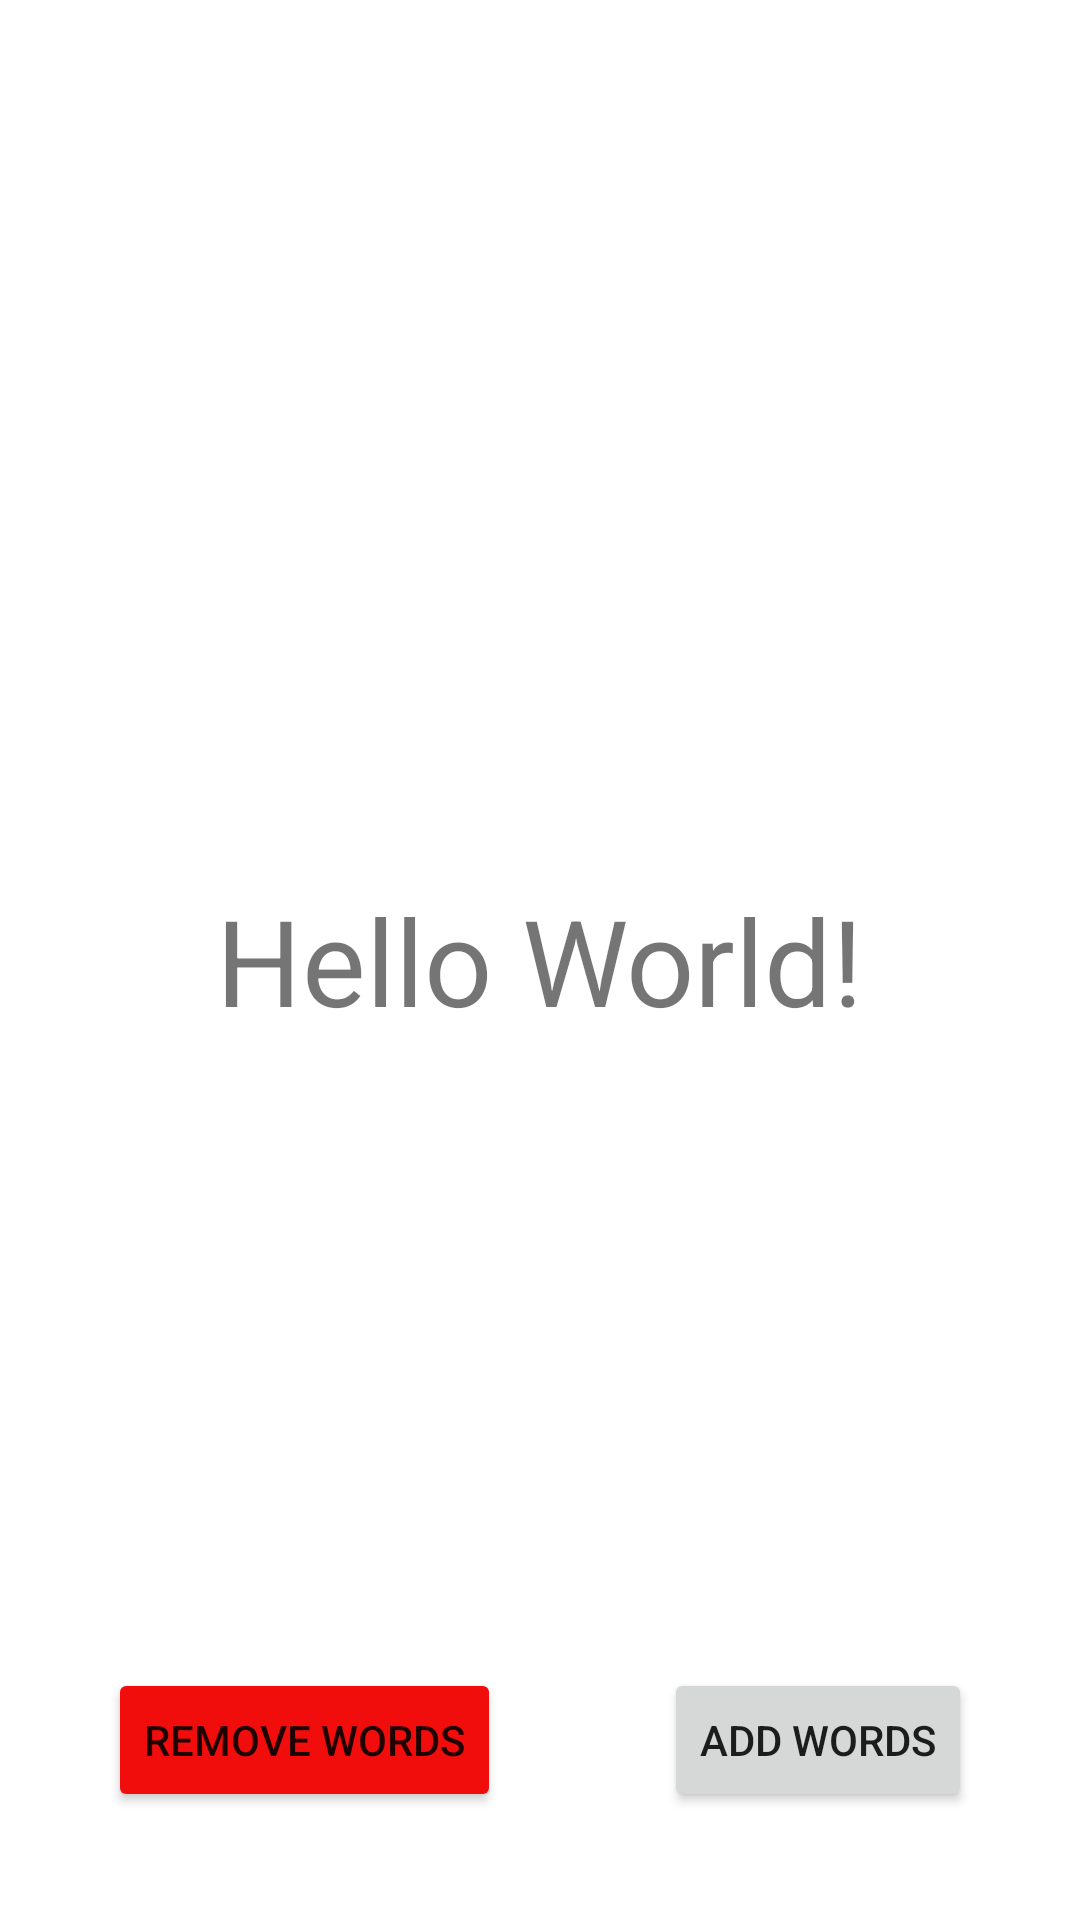

Here is an Android app screen rendered from its layout file. Give the layout XML and the strings, colors and styles it references.
<!-- AndroidManifest.xml: application theme Theme.AU22_flashcard -->
<!-- res/layout/activity_main.xml -->
<?xml version="1.0" encoding="utf-8"?>
<androidx.constraintlayout.widget.ConstraintLayout xmlns:android="http://schemas.android.com/apk/res/android"
    xmlns:app="http://schemas.android.com/apk/res-auto"
    xmlns:tools="http://schemas.android.com/tools"
    android:layout_width="match_parent"
    android:layout_height="match_parent"
    tools:context=".MainActivity">

    <TextView
        android:id="@+id/wordTextView"
        android:layout_width="wrap_content"
        android:layout_height="wrap_content"
        android:text="Hello World!"
        android:textSize="40dp"
        app:layout_constraintBottom_toBottomOf="parent"
        app:layout_constraintEnd_toEndOf="parent"
        app:layout_constraintStart_toStartOf="parent"
        app:layout_constraintTop_toTopOf="parent" />

    <Button
        android:id="@+id/main_addWordsBtn"
        android:layout_width="wrap_content"
        android:layout_height="wrap_content"
        android:layout_marginEnd="36dp"
        android:layout_marginBottom="36dp"
        android:text="@string/add_words"
        app:layout_constraintBottom_toBottomOf="parent"
        app:layout_constraintEnd_toEndOf="parent" />

    <Button
        android:id="@+id/main_removeWordsBtn"
        android:layout_width="wrap_content"
        android:layout_height="wrap_content"
        android:layout_marginStart="36dp"
        android:layout_marginBottom="36dp"
        android:backgroundTint="@color/red"
        android:text="@string/remove_word"
        app:layout_constraintBottom_toBottomOf="parent"
        app:layout_constraintStart_toStartOf="parent" />

</androidx.constraintlayout.widget.ConstraintLayout>
<!-- resources referenced by this layout -->
<resources>
  <color name="red">#F20D0D</color>
  <string name="add_words">Add words</string>
  <string name="remove_word">Remove words</string>
  <style name="Theme.AU22_flashcard" parent="Theme.MaterialComponents.DayNight.DarkActionBar">
          
          <item name="colorPrimary">@color/purple_500</item>
          <item name="colorPrimaryVariant">@color/purple_700</item>
          <item name="colorOnPrimary">@color/white</item>
          
          <item name="colorSecondary">@color/black</item>
          <item name="colorSecondaryVariant">@color/teal_700</item>
          <item name="colorOnSecondary">@color/black</item>
          
          <item name="android:statusBarColor" tools:targetApi="l">?attr/colorPrimaryVariant</item>
          
      </style>
  <color name="purple_500">#FF6200EE</color>
  <color name="purple_700">#FF3700B3</color>
  <color name="white">#FFFFFFFF</color>
  <color name="black">#FF000000</color>
  <color name="teal_700">#FF018786</color>
</resources>
